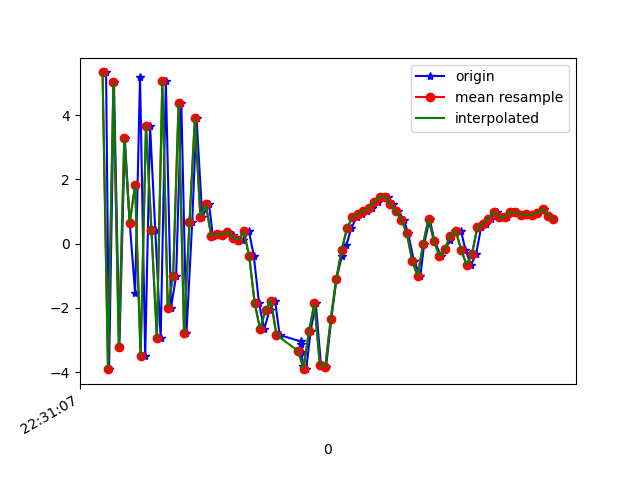

The file beside this chart, header and first rows:
1617748267513, 443904151942701, 5.3289347, 1.9417973, 6.0549784
1617748267524, 443904171173471, -3.907, 0.481, -3.179
1617748267542, 443904190404241, 5.027, 1.771, 1.116
1617748267562, 443904209635011, -3.202, 0.4145, 3.141
1617748267582, 443904228865781, 3.285, 1.337, -5.652
1617748267600, 443904248096551, 0.653, 1.013, 8.364
1617748267620, 443904267327321, -1.546, 0.4393, -7.515
1617748267638, 443904286558091, 5.195, 1.622, 5.505
1617748267657, 443904305788861, -3.51, 0.3431, 0.2879
1617748267675, 443904325019631, 3.662, 1.686, -4.654
1617748267694, 443904344250401, 0.425, 1.214, 8.286
1617748267714, 443904363481171, -2.946, 0.5428, -6.547
1617748267733, 443904382711941, 5.057, 1.85, 1.414
1617748267752, 443904401942711, -1.993, 0.8609, 6.027
1617748267771, 443904421173481, -0.993, 0.9181, -7.822
1617748267790, 443904440404251, 4.384, 1.805, 4.661
1617748267809, 443904459635021, -2.78, 0.1486, 3.721
1617748267830, 443904478865791, 0.6618, 0.7494, -7.332
1617748267846, 443904498096561, 3.919, 1.939, 6.143
1617748267867, 443904517327331, 0.838, 0.7917, 5.273
1617748267892, 443904536558101, 1.225, 0.6369, 0.4412
1617748267906, 443904555788871, 0.2432, 0.6781, -0.04779
1617748267922, 443904575019641, 0.3077, 0.9745, 0.2637
1617748267942, 443904594250411, 0.282, 0.7971, 0.3016
1617748267961, 443904613481181, 0.3753, 0.6283, 0.4618
1617748267980, 443904632711951, 0.2686, 0.5463, 0.4583
1617748267999, 443904651942721, 0.09641, 0.5601, 0.4167
1617748268018, 443904671173491, 0.1202, 0.4996, 0.6552
1617748268039, 443904690404261, 0.3835, 0.5928, 1.235
1617748268057, 443904709635031, -0.3903, 0.7918, 3.029
1617748268076, 443904728865801, -1.853, 1.899, 3.527
1617748268095, 443904748096571, -2.656, 3.394, 4.369
1617748268115, 443904767327341, -2.072, 5.591, 6.368
1617748268135, 443904786558111, -1.77, 6.998, 6.346
1617748268152, 443904805788881, -2.842, 5.675, 6.206
1617748268230, 443904825019651, -3.046, 4.796, 5.717
1617748268231, 443904844250421, -3.139, 4.1, 4.979
1617748268233, 443904863481191, -3.361, 3.804, 4.998
1617748268238, 443904882711961, -3.812, 3.198, 2.796
1617748268250, 443904901942731, -3.89, 1.763, 0.1816
1617748268266, 443904921173501, -2.723, 0.5193, -1.561
1617748268285, 443904940404271, -1.861, -0.6417, -0.2274
1617748268304, 443904959635041, -3.763, -0.2374, -2.342
1617748268323, 443904978865811, -3.83, 0.7753, -4.076
1617748268342, 443904998096581, -2.36, 2.374, -6.247
1617748268361, 443905017327351, -1.113, 4.07, -7.549
1617748268381, 443905036558121, -0.3845, 4.974, -8.127
1617748268398, 443905055788891, -0.03691, 4.943, -8.166
1617748268416, 443905075019661, 0.481, 4.423, -7.701
1617748268435, 443905094250431, 0.8178, 4.018, -6.898
1617748268454, 443905113481201, 0.9281, 3.406, -5.968
1617748268475, 443905132711971, 1.032, 2.669, -5.126
1617748268492, 443905151942741, 1.102, 2.428, -4.396
1617748268514, 443905171173511, 1.307, 2.444, -3.976
1617748268531, 443905190404281, 1.463, 2.263, -3.499
1617748268550, 443905209635051, 1.467, 1.7, -2.575
1617748268570, 443905228865821, 1.218, 1.119, -1.471
1617748268589, 443905248096591, 1.014, 0.917, -0.8446
1617748268609, 443905267327361, 0.7443, 1.302, -0.86
1617748268625, 443905286558131, 0.324, 1.188, -0.5604
1617748268646, 443905305788901, -0.528, 0.351, 0.3484
... 27 more rows
